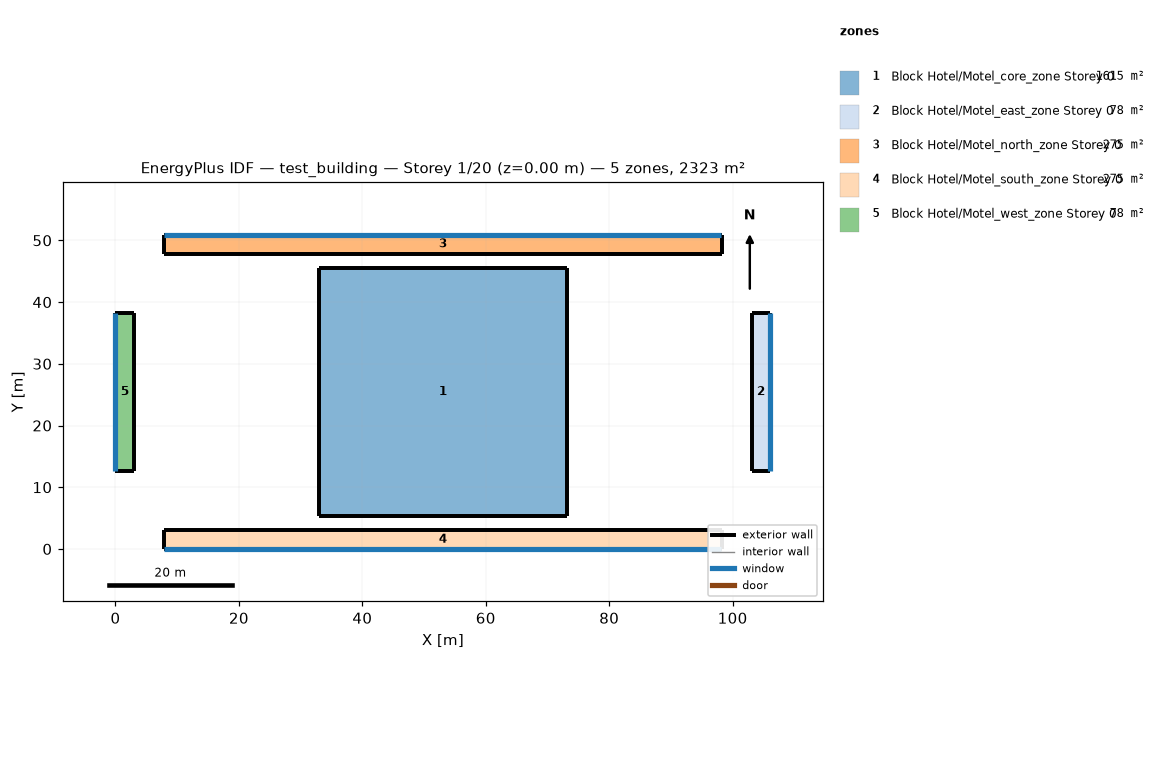
=== STOREY PLAN SPEC (per zone: floor XY polygon, exterior-wall plan segments, windows/doors) ===
zone 1: Block Hotel/Motel_core_zone Storey 0  (1615.0 m²)
  floor: (73.15, 45.55) (73.15, 5.36) (32.96, 5.36) (32.96, 45.55)
  exterior wall: (73.15, 5.36) – (73.15, 45.55)  [40.2 m]
  exterior wall: (73.15, 45.55) – (32.96, 45.55)  [40.2 m]
  exterior wall: (32.96, 45.55) – (32.96, 5.36)  [40.2 m]
  exterior wall: (32.96, 5.36) – (73.15, 5.36)  [40.2 m]
zone 2: Block Hotel/Motel_east_zone Storey 0  (78.3 m²)
  floor: (106.11, 38.31) (106.11, 12.61) (103.06, 12.61) (103.06, 38.31)
  exterior wall: (106.11, 12.61) – (106.11, 38.31)  [25.7 m]
    window: (106.11, 12.62) – (106.11, 38.29)  [39.4 m²]
  exterior wall: (106.11, 38.31) – (103.06, 38.31)  [3.0 m]
  exterior wall: (103.06, 38.31) – (103.06, 12.61)  [25.7 m]
  exterior wall: (103.06, 12.61) – (106.11, 12.61)  [3.0 m]
zone 3: Block Hotel/Motel_north_zone Storey 0  (275.4 m²)
  floor: (98.24, 50.91) (98.24, 47.86) (7.87, 47.86) (7.87, 50.91)
  exterior wall: (98.24, 47.86) – (98.24, 50.91)  [3.0 m]
  exterior wall: (98.24, 50.91) – (7.87, 50.91)  [90.4 m]
    window: (98.19, 50.91) – (7.92, 50.91)  [138.7 m²]
  exterior wall: (7.87, 50.91) – (7.87, 47.86)  [3.0 m]
  exterior wall: (7.87, 47.86) – (98.24, 47.86)  [90.4 m]
zone 4: Block Hotel/Motel_south_zone Storey 0  (275.4 m²)
  floor: (98.24, 3.05) (98.24, 0.00) (7.87, 0.00) (7.87, 3.05)
  exterior wall: (98.24, 0.00) – (98.24, 3.05)  [3.0 m]
  exterior wall: (98.24, 3.05) – (7.87, 3.05)  [90.4 m]
  exterior wall: (7.87, 3.05) – (7.87, 0.00)  [3.0 m]
  exterior wall: (7.87, 0.00) – (98.24, 0.00)  [90.4 m]
    window: (7.92, 0.00) – (98.19, 0.00)  [138.7 m²]
zone 5: Block Hotel/Motel_west_zone Storey 0  (78.3 m²)
  floor: (3.05, 38.31) (3.05, 12.61) (0.00, 12.61) (0.00, 38.31)
  exterior wall: (3.05, 12.61) – (3.05, 38.31)  [25.7 m]
  exterior wall: (3.05, 38.31) – (0.00, 38.31)  [3.0 m]
  exterior wall: (0.00, 38.31) – (0.00, 12.61)  [25.7 m]
    window: (0.00, 38.29) – (0.00, 12.62)  [39.4 m²]
  exterior wall: (0.00, 12.61) – (3.05, 12.61)  [3.0 m]

=== DERIVED (storey summary) ===
Building: test_building
Storey: 1 of 20  (floor level z = 0.00 m)
Storey gross floor area: 2322.6 m²
Zones on this storey: 5
  - Block Hotel/Motel_core_zone Storey 0: floor 1615.0 m²; exterior wall 160.7 m (392.0 m²); WWR 0.0%
  - Block Hotel/Motel_east_zone Storey 0: floor 78.3 m²; exterior wall 57.5 m (140.2 m²); 1 window(s) 39.4 m²; WWR 28.1%
  - Block Hotel/Motel_north_zone Storey 0: floor 275.4 m²; exterior wall 186.8 m (455.6 m²); 1 window(s) 138.7 m²; WWR 30.4%
  - Block Hotel/Motel_south_zone Storey 0: floor 275.4 m²; exterior wall 186.8 m (455.6 m²); 1 window(s) 138.7 m²; WWR 30.4%
  - Block Hotel/Motel_west_zone Storey 0: floor 78.3 m²; exterior wall 57.5 m (140.2 m²); 1 window(s) 39.4 m²; WWR 28.1%
Zone adjacency: (none detected)